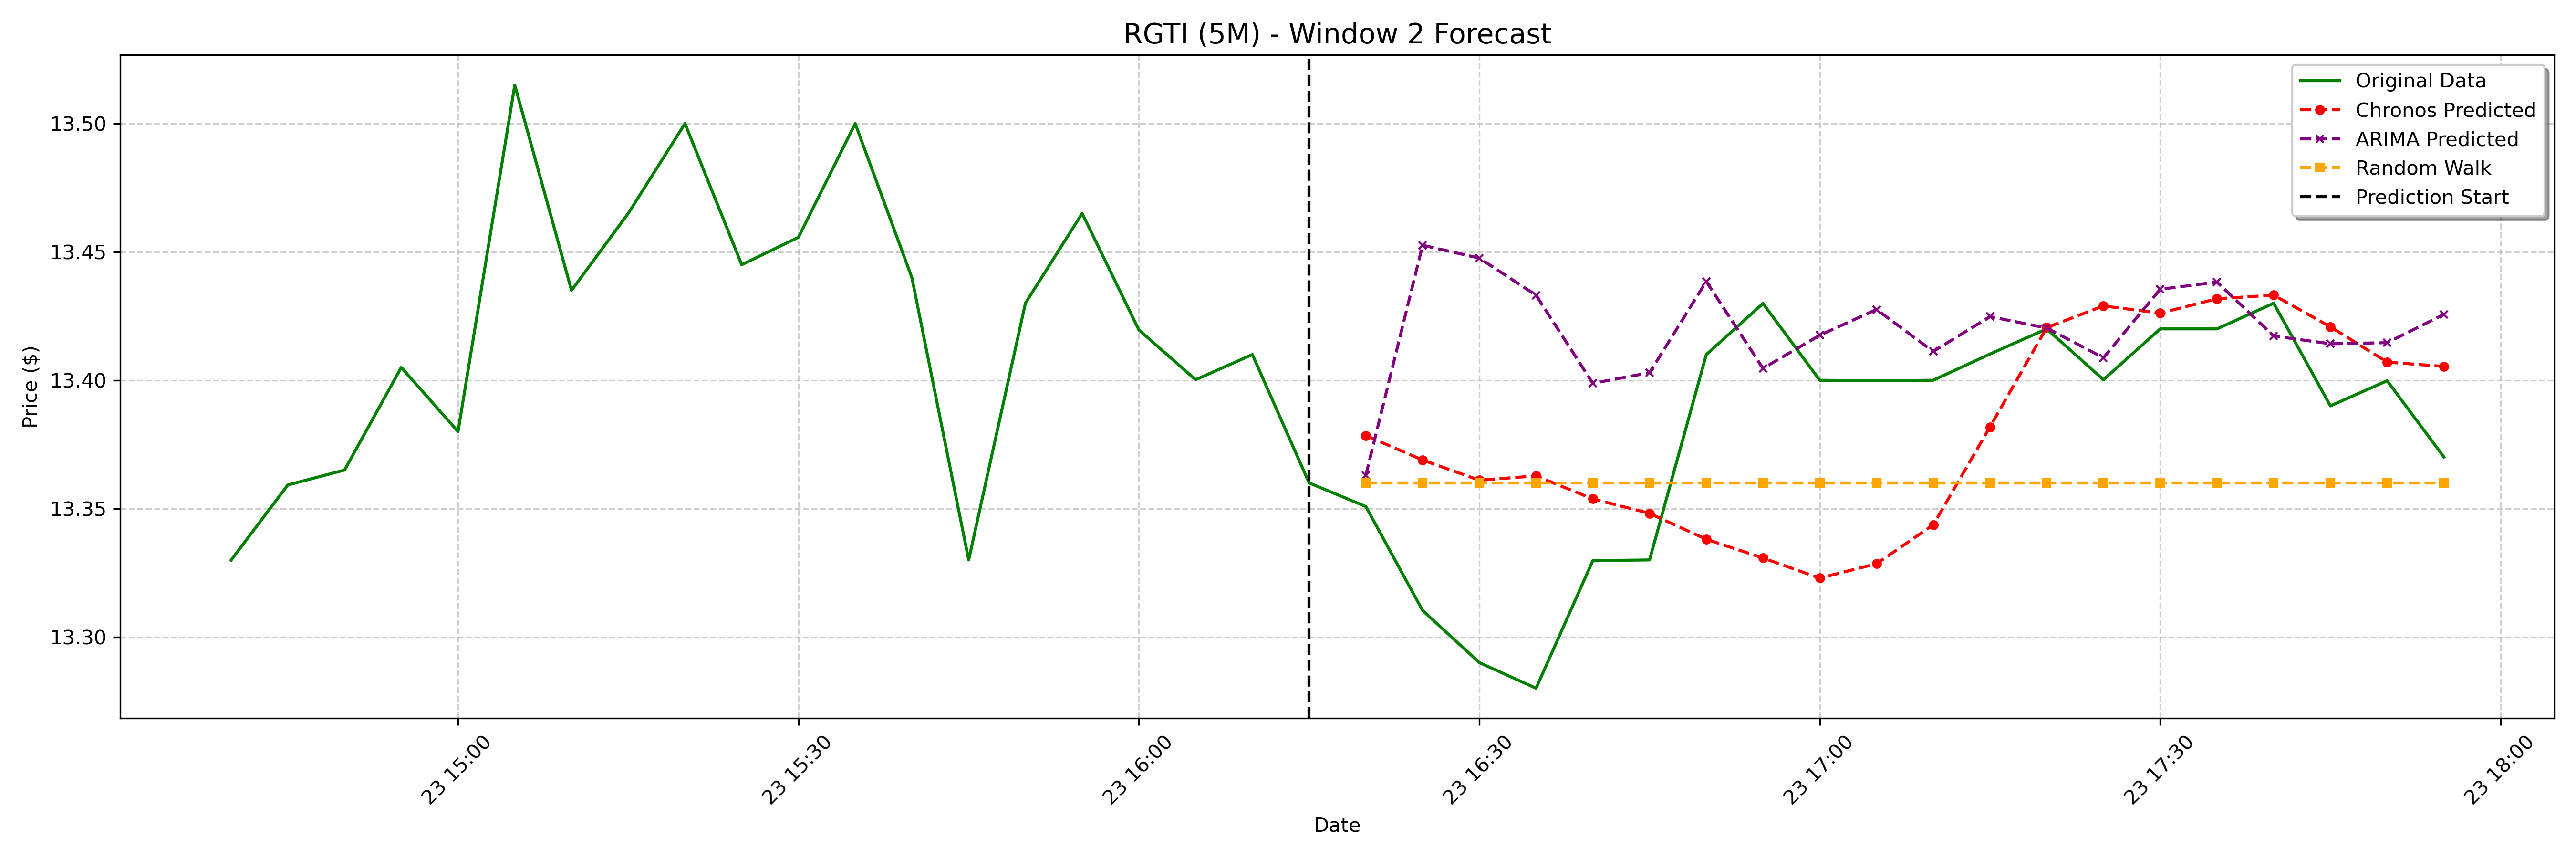

The file beside this chart, header and first rows:
date, actual, chronos_forecast, arima_forecast, random_walk_forecast
2025-01-23 16:20:00-05:00, 13.35, 13.38, 13.36, 13.36
2025-01-23 16:25:00-05:00, 13.31, 13.37, 13.45, 13.36
2025-01-23 16:30:00-05:00, 13.29, 13.36, 13.45, 13.36
2025-01-23 16:35:00-05:00, 13.28, 13.36, 13.43, 13.36
2025-01-23 16:40:00-05:00, 13.33, 13.35, 13.4, 13.36
2025-01-23 16:45:00-05:00, 13.33, 13.35, 13.4, 13.36
2025-01-23 16:50:00-05:00, 13.41, 13.34, 13.44, 13.36
2025-01-23 16:55:00-05:00, 13.43, 13.33, 13.4, 13.36
2025-01-23 17:00:00-05:00, 13.4, 13.32, 13.42, 13.36
2025-01-23 17:05:00-05:00, 13.4, 13.33, 13.43, 13.36
2025-01-23 17:10:00-05:00, 13.4, 13.34, 13.41, 13.36
2025-01-23 17:15:00-05:00, 13.41, 13.38, 13.42, 13.36
2025-01-23 17:20:00-05:00, 13.42, 13.42, 13.42, 13.36
2025-01-23 17:25:00-05:00, 13.4, 13.43, 13.41, 13.36
2025-01-23 17:30:00-05:00, 13.42, 13.43, 13.44, 13.36
2025-01-23 17:35:00-05:00, 13.42, 13.43, 13.44, 13.36
2025-01-23 17:40:00-05:00, 13.43, 13.43, 13.42, 13.36
2025-01-23 17:45:00-05:00, 13.39, 13.42, 13.41, 13.36
2025-01-23 17:50:00-05:00, 13.4, 13.41, 13.41, 13.36
2025-01-23 17:55:00-05:00, 13.37, 13.41, 13.43, 13.36
